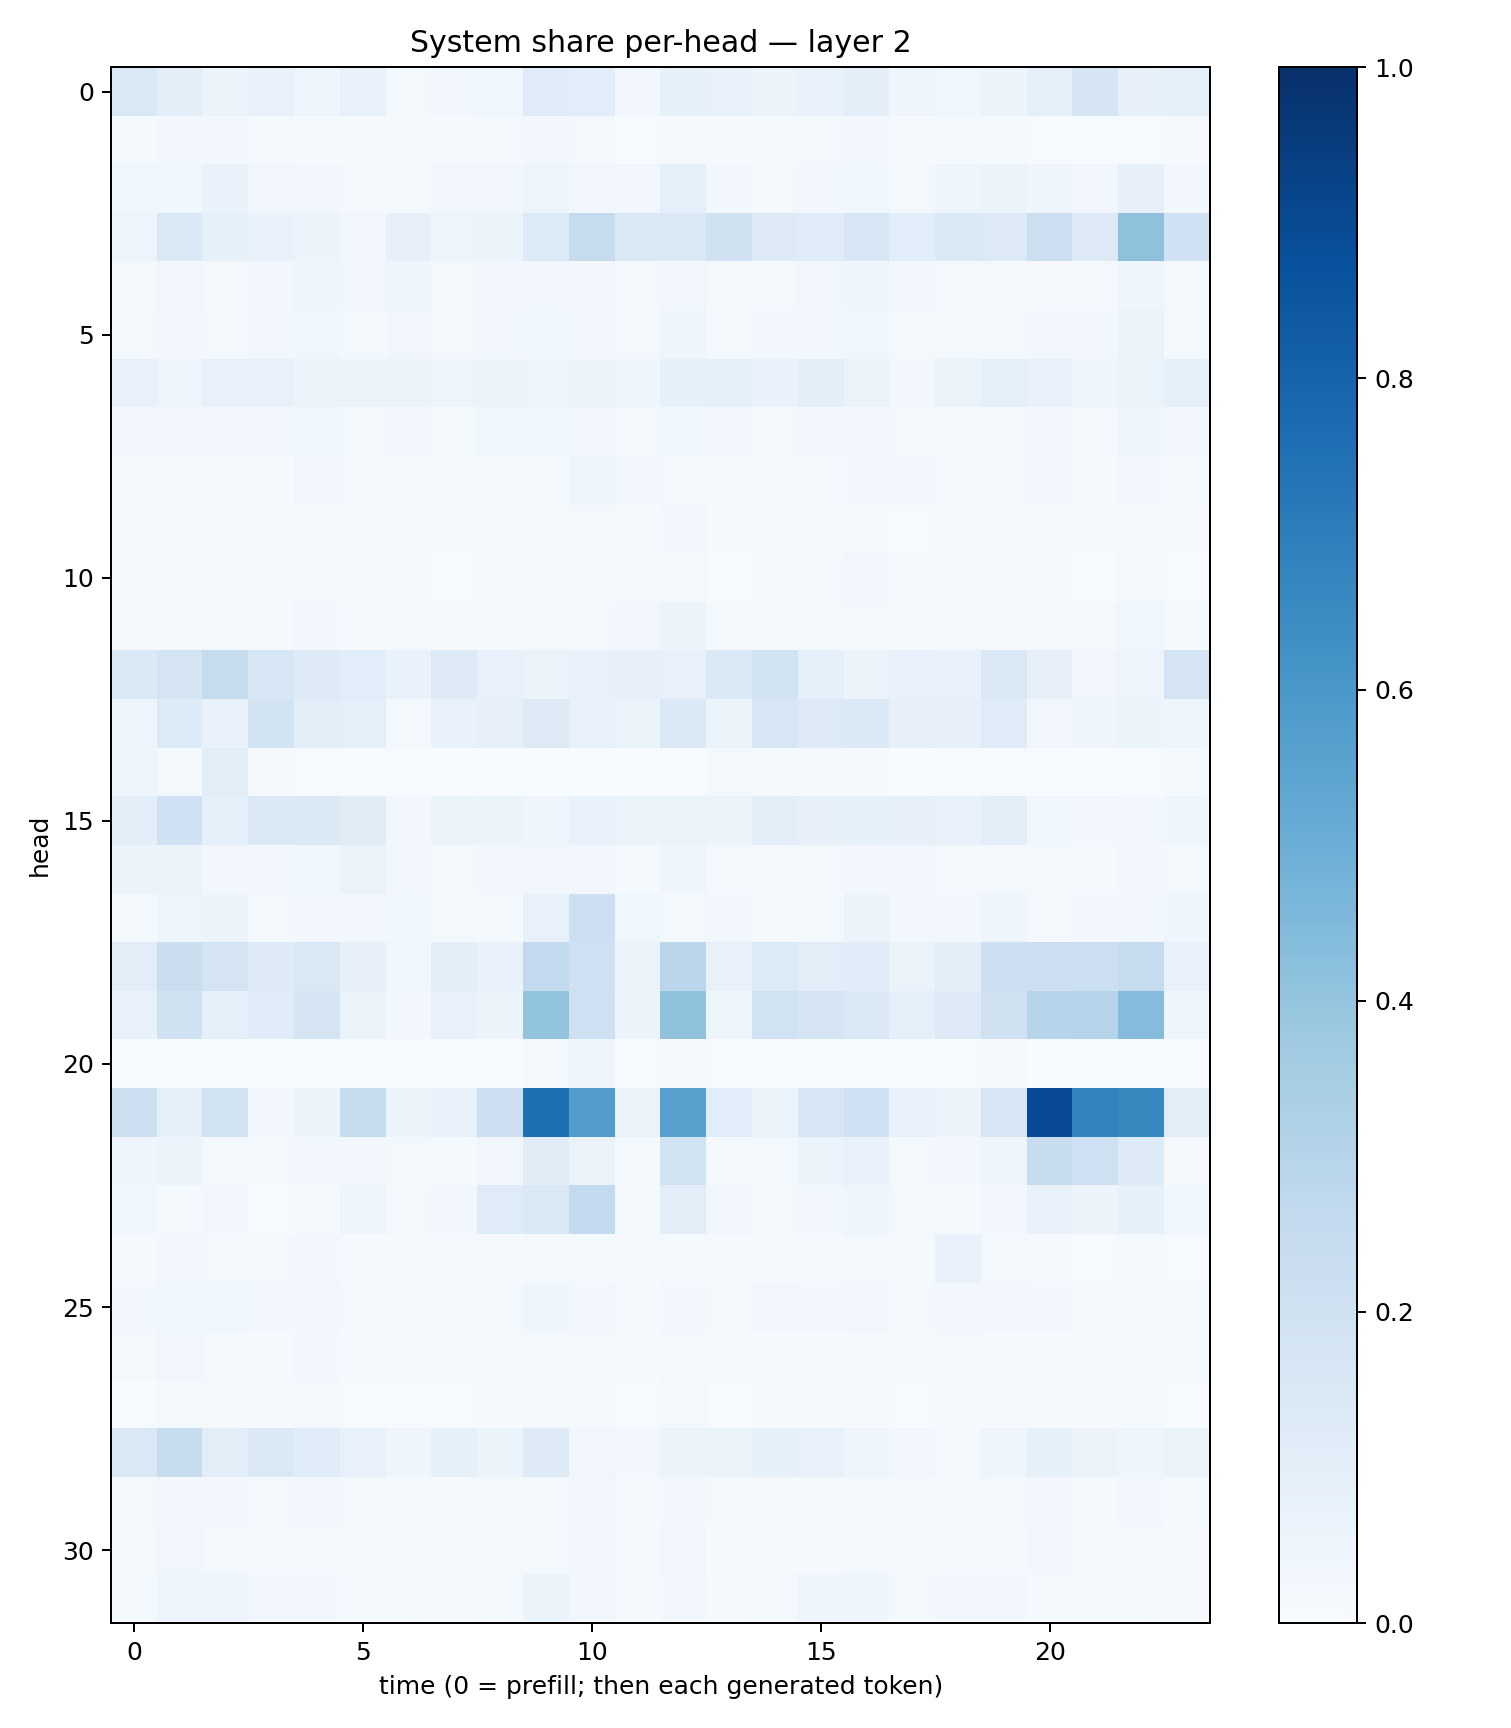

Source data for this figure (header and first rows):
0.14406286, 0.100104034, 0.058413092, 0.0754977, 0.04142381, 0.077506, 0.019840604, 0.029503299, 0.036295753, 0.12036512, 0.10843675, 0.029131548, 0.085806236, 0.07784841, 0.060270548, 0.0699499, 0.09621929, 0.044944882, 0.0365241, 0.051260132, 0.08897219, 0.16652797, 0.08080535, 0.08608433
0.01505, 0.02881, 0.02789, 0.02237, 0.01397, 0.007867, 0.008153, 0.009318, 0.01883, 0.02402, 0.01994, 0.006297, 0.01024, 0.0103, 0.01235, 0.01724, 0.02978, 0.01002, 0.01501, 0.01174, 0.006354, 0.004567, 0.007096, 0.009421
0.03819, 0.0377, 0.06791, 0.03298, 0.0246, 0.02138, 0.01405, 0.03203, 0.03166, 0.04908, 0.03276, 0.03484, 0.08987, 0.03074, 0.02054, 0.02906, 0.03593, 0.01899, 0.04175, 0.0517, 0.03947, 0.03176, 0.07956, 0.02751
0.04724, 0.1422, 0.08204, 0.06833, 0.05425, 0.03435, 0.07863, 0.04783, 0.0595, 0.134, 0.2422, 0.1425, 0.1417, 0.198, 0.1277, 0.1189, 0.1636, 0.1082, 0.1391, 0.1325, 0.2175, 0.1274, 0.4125, 0.2003
0.01837, 0.03148, 0.02181, 0.02955, 0.04319, 0.03273, 0.04104, 0.01926, 0.02421, 0.03085, 0.02663, 0.01911, 0.03232, 0.01895, 0.02118, 0.03262, 0.04091, 0.02369, 0.01966, 0.01719, 0.01124, 0.01756, 0.04184, 0.01623
0.02054, 0.02972, 0.02266, 0.0252, 0.03875, 0.01653, 0.03431, 0.01749, 0.02429, 0.03606, 0.02833, 0.01909, 0.04449, 0.02232, 0.02412, 0.02771, 0.03588, 0.0194, 0.02097, 0.02006, 0.02823, 0.02418, 0.06457, 0.02086
0.07466, 0.04788, 0.07326, 0.07382, 0.05186, 0.05162, 0.06013, 0.05035, 0.05336, 0.05077, 0.05611, 0.04515, 0.0847, 0.0914, 0.06925, 0.09436, 0.06411, 0.0312, 0.06498, 0.09201, 0.07121, 0.04229, 0.06057, 0.08455
0.02672, 0.03214, 0.02507, 0.02638, 0.03696, 0.02056, 0.02759, 0.0197, 0.0362, 0.03816, 0.03331, 0.02045, 0.03547, 0.03021, 0.02286, 0.02741, 0.03052, 0.02285, 0.02098, 0.02134, 0.02725, 0.01872, 0.0463, 0.02552
0.0125, 0.01917, 0.01349, 0.01276, 0.03165, 0.01632, 0.01845, 0.01502, 0.0195, 0.02002, 0.04971, 0.02633, 0.02318, 0.0135, 0.01239, 0.01218, 0.02792, 0.02769, 0.01804, 0.01659, 0.02636, 0.009619, 0.02768, 0.01186
0.00806, 0.02222, 0.01649, 0.02228, 0.02027, 0.01359, 0.01443, 0.01798, 0.0175, 0.0187, 0.02097, 0.01173, 0.02393, 0.01011, 0.01195, 0.01388, 0.02059, 0.006868, 0.01413, 0.0113, 0.01062, 0.009941, 0.01469, 0.008256
0.01138, 0.02114, 0.01964, 0.01313, 0.01733, 0.01195, 0.01368, 0.005968, 0.00961, 0.01648, 0.01604, 0.0124, 0.02257, 0.007169, 0.01679, 0.01615, 0.03391, 0.01276, 0.01709, 0.0132, 0.02, 0.007523, 0.02006, 0.006618
0.01761, 0.02084, 0.01991, 0.01426, 0.02465, 0.009616, 0.01987, 0.01067, 0.01176, 0.01652, 0.02139, 0.02695, 0.05436, 0.01756, 0.0137, 0.01605, 0.02288, 0.01268, 0.0177, 0.02337, 0.01682, 0.02248, 0.03889, 0.01441
0.1376, 0.1786, 0.2442, 0.1605, 0.1214, 0.1059, 0.06784, 0.1271, 0.07257, 0.06298, 0.07261, 0.07831, 0.07145, 0.1384, 0.1883, 0.08659, 0.06165, 0.07535, 0.07636, 0.143, 0.07861, 0.03514, 0.04877, 0.1766
0.04777, 0.1335, 0.0769, 0.1862, 0.1031, 0.08774, 0.02305, 0.06875, 0.07909, 0.1261, 0.0714, 0.05268, 0.139, 0.05223, 0.1603, 0.1251, 0.1372, 0.08097, 0.07859, 0.1172, 0.03159, 0.04347, 0.05407, 0.04656
0.04931, 0.02186, 0.1016, 0.008672, 0.007617, 0.007355, 0.005537, 0.003841, 0.003497, 0.003694, 0.003098, 0.00208, 0.005683, 0.01604, 0.009085, 0.008043, 0.008587, 0.003424, 0.004081, 0.005698, 0.007346, 0.002835, 0.004763, 0.01375
0.09504, 0.2009, 0.08857, 0.1388, 0.1368, 0.1116, 0.03112, 0.06327, 0.05893, 0.04617, 0.06791, 0.05327, 0.06414, 0.05379, 0.0983, 0.08, 0.08589, 0.07874, 0.06917, 0.09827, 0.03832, 0.0251, 0.02882, 0.04393
0.05258, 0.05477, 0.02879, 0.02997, 0.03538, 0.06639, 0.03396, 0.01971, 0.02456, 0.0345, 0.02767, 0.01417, 0.04054, 0.018, 0.0144, 0.01941, 0.03033, 0.02931, 0.0166, 0.02294, 0.0164, 0.01505, 0.0261, 0.02005
0.02324, 0.04974, 0.05612, 0.0228, 0.02947, 0.02799, 0.03858, 0.01902, 0.01449, 0.07096, 0.2111, 0.03853, 0.01859, 0.03019, 0.01138, 0.01944, 0.05833, 0.0306, 0.03097, 0.04473, 0.02222, 0.0251, 0.02823, 0.03947
0.1053, 0.2254, 0.1724, 0.1231, 0.1428, 0.0788, 0.03687, 0.1006, 0.06786, 0.2581, 0.2045, 0.06336, 0.2847, 0.07246, 0.1331, 0.1053, 0.1138, 0.06575, 0.09948, 0.2125, 0.218, 0.2176, 0.2439, 0.07336
0.07478, 0.1963, 0.0922, 0.1141, 0.1772, 0.0626, 0.02527, 0.07793, 0.05855, 0.4003, 0.2034, 0.05214, 0.4067, 0.0476, 0.1933, 0.1649, 0.1472, 0.0874, 0.1286, 0.1987, 0.2965, 0.2988, 0.4346, 0.04672
0.003623, 0.004157, 0.003705, 0.002263, 0.005766, 0.002862, 0.005035, 0.00336, 0.005838, 0.01616, 0.04286, 0.003907, 0.009649, 0.006501, 0.003909, 0.004107, 0.00659, 0.0048, 0.00408, 0.00842, 0.0017, 0.002581, 0.002884, 0.007071
0.2158, 0.09255, 0.1937, 0.02925, 0.05272, 0.2377, 0.05192, 0.07478, 0.2133, 0.7554, 0.5772, 0.06259, 0.5572, 0.1073, 0.06588, 0.1616, 0.2, 0.07649, 0.05768, 0.1612, 0.8932, 0.6778, 0.6593, 0.1022
0.04181, 0.05089, 0.02004, 0.01724, 0.02734, 0.02476, 0.01989, 0.01399, 0.03202, 0.1108, 0.06358, 0.01388, 0.1888, 0.01642, 0.0182, 0.05997, 0.07496, 0.01789, 0.02532, 0.04074, 0.239, 0.2068, 0.123, 0.009684
0.038, 0.0126, 0.0259, 0.005739, 0.01299, 0.04818, 0.0164, 0.02368, 0.1177, 0.1372, 0.2562, 0.01307, 0.1025, 0.03243, 0.01989, 0.02855, 0.03971, 0.02322, 0.01267, 0.02663, 0.07513, 0.05821, 0.08211, 0.03521
0.01078, 0.02879, 0.01705, 0.01819, 0.03123, 0.008287, 0.008943, 0.008339, 0.009181, 0.01835, 0.01447, 0.009737, 0.01311, 0.008624, 0.01259, 0.01318, 0.02011, 0.01212, 0.06737, 0.02246, 0.009417, 0.006726, 0.01316, 0.007787
0.02848, 0.03865, 0.03883, 0.02462, 0.03071, 0.0172, 0.02178, 0.01423, 0.02043, 0.04675, 0.02711, 0.01561, 0.02481, 0.0221, 0.03256, 0.02965, 0.0321, 0.01727, 0.02561, 0.02957, 0.02535, 0.01547, 0.02201, 0.0176
0.0184, 0.03508, 0.02093, 0.01457, 0.02484, 0.00887, 0.01229, 0.01157, 0.01598, 0.02088, 0.01642, 0.009482, 0.02111, 0.01126, 0.01211, 0.01041, 0.01697, 0.01192, 0.01867, 0.01341, 0.013, 0.01008, 0.02291, 0.01298
0.007786, 0.0196, 0.01284, 0.00856, 0.01655, 0.005784, 0.005637, 0.005433, 0.009758, 0.01787, 0.009577, 0.00756, 0.02117, 0.007361, 0.009176, 0.01165, 0.01036, 0.006293, 0.0102, 0.009936, 0.01052, 0.008837, 0.01494, 0.006248
0.1481, 0.2388, 0.104, 0.1388, 0.1146, 0.07357, 0.04169, 0.08445, 0.06175, 0.1226, 0.03495, 0.02964, 0.05998, 0.06434, 0.08493, 0.07464, 0.04962, 0.03163, 0.02331, 0.04055, 0.0825, 0.05795, 0.04627, 0.06453
0.02195, 0.02444, 0.03085, 0.01894, 0.02632, 0.01774, 0.008471, 0.01219, 0.02143, 0.02183, 0.03158, 0.01492, 0.02711, 0.01571, 0.02075, 0.01993, 0.01573, 0.01693, 0.01793, 0.01907, 0.02919, 0.01295, 0.02742, 0.01327
0.01987, 0.03333, 0.01886, 0.02143, 0.01901, 0.02136, 0.0101, 0.01708, 0.01685, 0.02046, 0.03438, 0.01351, 0.03322, 0.01357, 0.01407, 0.01162, 0.0217, 0.01145, 0.01308, 0.01327, 0.03113, 0.008373, 0.01312, 0.01005
0.02143, 0.04969, 0.04777, 0.02354, 0.02368, 0.01331, 0.01879, 0.01031, 0.01958, 0.05396, 0.02747, 0.008011, 0.02386, 0.01077, 0.0186, 0.04188, 0.04485, 0.02017, 0.02802, 0.02954, 0.01555, 0.01324, 0.01958, 0.01075
